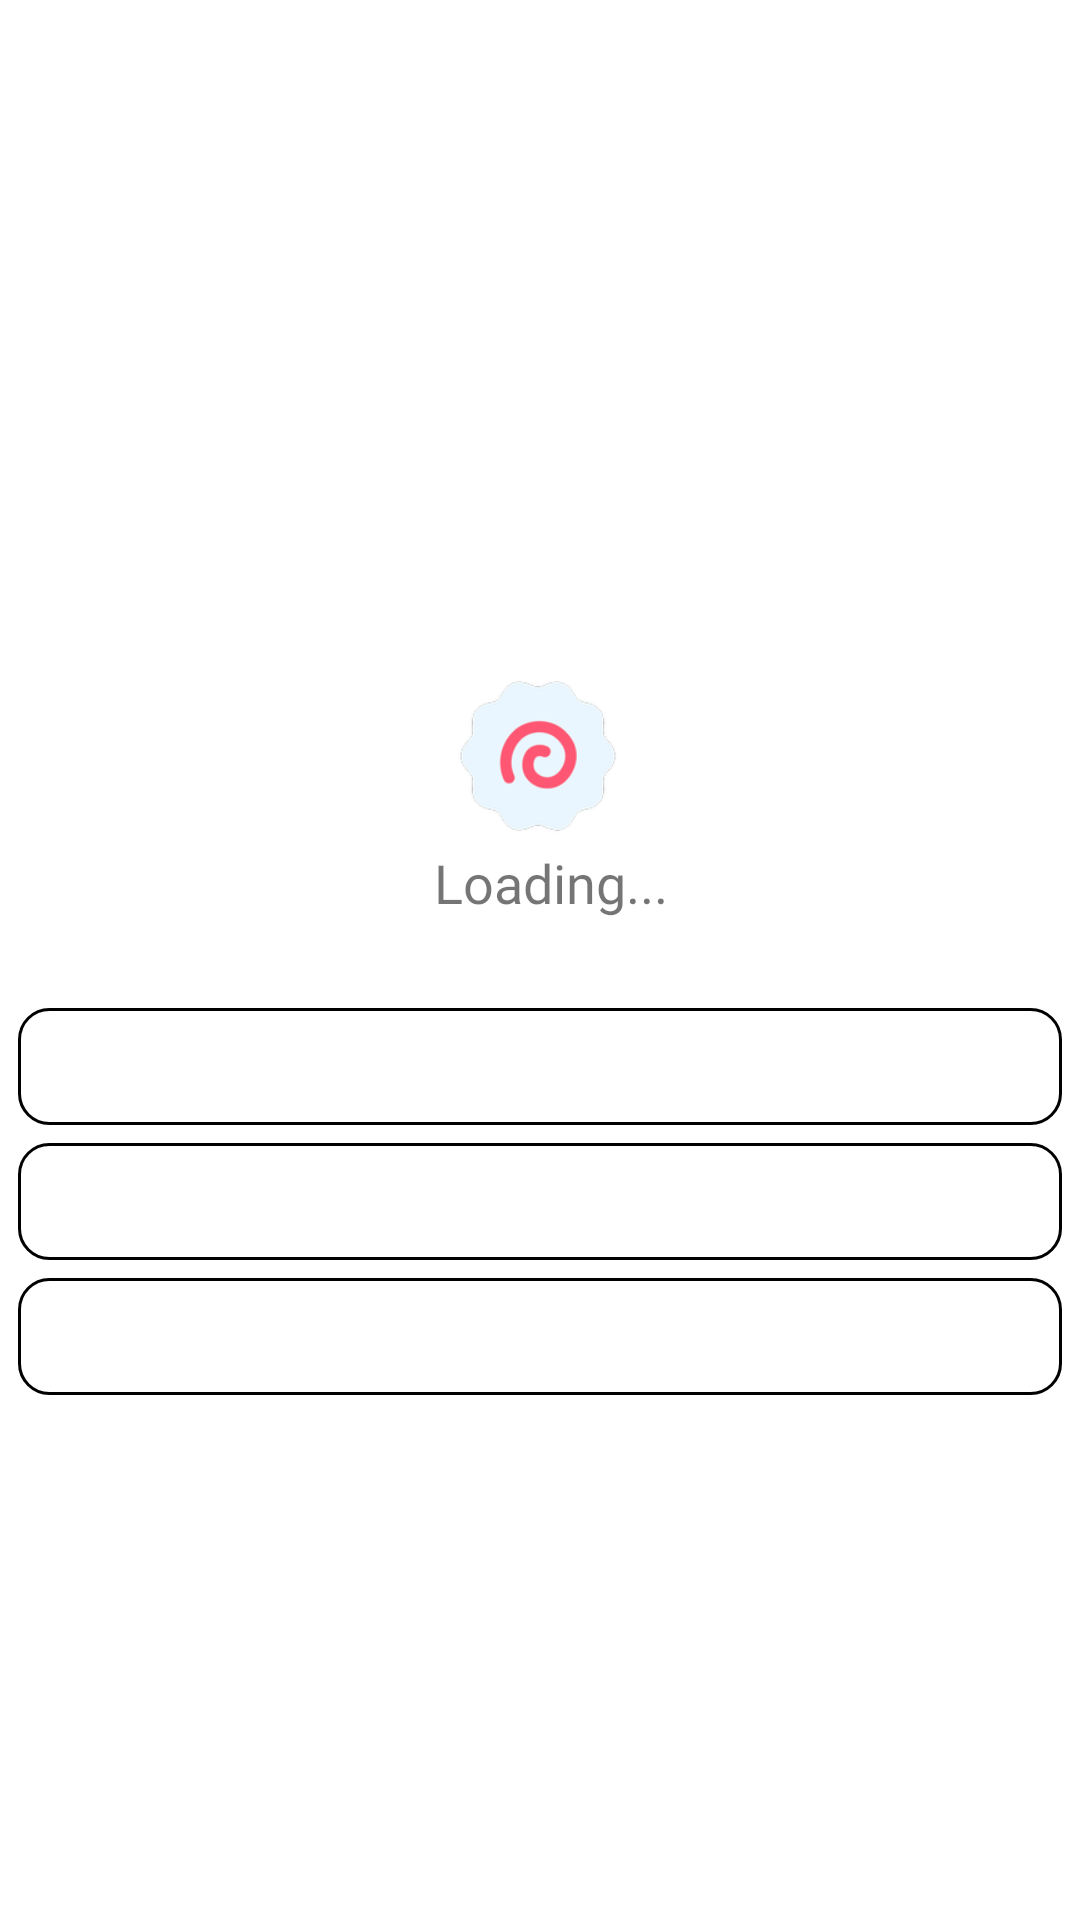

Write the Android layout XML for this screen, with the resource values it uses.
<!-- AndroidManifest.xml: application theme Theme.Aniplex_Clone -->
<!-- res/layout/fragment_details.xml -->
<?xml version="1.0" encoding="utf-8"?>
<layout xmlns:android="http://schemas.android.com/apk/res/android"
    xmlns:app="http://schemas.android.com/apk/res-auto"
    app:layout_scrollEffect="compress"
    xmlns:tools="http://schemas.android.com/tools">
<androidx.core.widget.NestedScrollView
    android:layout_width="match_parent"
    android:layout_height="match_parent">

    <androidx.constraintlayout.widget.ConstraintLayout
        android:id="@+id/constraintDetails"
        android:layout_width="match_parent"
        android:layout_height="match_parent"
        tools:context=".Presentation.detailsAnime.DetailsFragment">

        <TextView
            android:id="@+id/animeTitle"
            android:layout_width="match_parent"
            android:layout_height="wrap_content"
            android:gravity="center"
            android:padding="6dp"
            android:textSize="20sp"
            android:textStyle="bold"
            app:layout_constraintEnd_toEndOf="parent"
            app:layout_constraintStart_toStartOf="parent"
            app:layout_constraintTop_toBottomOf="@+id/cardImage"
            tools:text="Naruto" />

        <TextView
            android:id="@+id/tupeText"
            android:layout_width="wrap_content"
            android:layout_height="wrap_content"
            android:layout_margin="2dp"
            android:layout_marginTop="12dp"
            android:background="@drawable/border_layout"
            android:padding="10dp"
            android:textSize="14sp"
            android:visibility="invisible"
            app:layout_constraintEnd_toStartOf="@+id/StatusText"
            app:layout_constraintHorizontal_bias="0.5"
            app:layout_constraintStart_toStartOf="parent"
            app:layout_constraintTop_toBottomOf="@+id/animeTitle"
            tools:text="Type : Tv Series" />

        <TextView
            android:id="@+id/releasedDateText"
            android:layout_width="match_parent"
            android:layout_height="0dp"
            android:layout_margin="6dp"
            android:background="@drawable/border_layout"
            android:padding="10dp"

            android:gravity="center"
            android:textSize="14sp"
            app:layout_constraintEnd_toEndOf="parent"
            app:layout_constraintStart_toStartOf="parent"
            app:layout_constraintTop_toBottomOf="@+id/otherNames"
            tools:text="Released Date : 2002" />

        <TextView
            android:id="@+id/StatusText"
            android:layout_width="wrap_content"
            android:layout_height="wrap_content"
            android:layout_margin="2dp"
            android:background="@drawable/border_layout"
            android:padding="10dp"
            android:textSize="14sp"
            android:visibility="invisible"
            app:layout_constraintEnd_toEndOf="parent"
            app:layout_constraintHorizontal_bias="0.5"
            app:layout_constraintStart_toEndOf="@+id/tupeText"
            app:layout_constraintTop_toBottomOf="@+id/animeTitle"
            tools:text="Status : Completed" />

        <TextView
            android:id="@+id/otherNames"
            android:layout_width="match_parent"
            android:layout_height="wrap_content"
            android:background="@drawable/border_layout"
            android:padding="10dp"
            android:layout_margin="6dp"
            android:textSize="14sp"
            app:layout_constraintEnd_toEndOf="parent"
            app:layout_constraintStart_toStartOf="parent"
            app:layout_constraintTop_toBottomOf="@+id/StatusText"
            tools:text="Other Name : ナルト" />

        <TextView
            android:id="@+id/genresText"
            android:layout_width="match_parent"
            android:layout_height="wrap_content"
            android:layout_margin="6dp"
            android:background="@drawable/border_layout"
            android:gravity="center"
            android:padding="10dp"
            android:textSize="14sp"
            app:layout_constraintEnd_toEndOf="parent"
            app:layout_constraintHorizontal_bias="0.5"
            app:layout_constraintStart_toStartOf="parent"
            app:layout_constraintTop_toBottomOf="@+id/releasedDateText"
            tools:text="genres" />

        <com.google.android.material.card.MaterialCardView
            android:id="@+id/cardImage"
            android:layout_width="190dp"
            android:layout_height="250dp"
            app:cardCornerRadius="5dp"
            app:cardElevation="0dp"
            app:contentPadding="0dp"
            app:layout_constraintEnd_toEndOf="parent"
            app:layout_constraintStart_toStartOf="parent"
            app:layout_constraintTop_toTopOf="parent">

            <ImageView
                android:id="@+id/animeImg"
                android:layout_width="190dp"
                android:layout_height="250dp"
                android:layout_marginTop="6dp"
                android:contentDescription="@string/Anime_image"
                android:scaleType="fitXY"
                tools:src="@tools:sample/avatars" />

        </com.google.android.material.card.MaterialCardView>


        <TextView
            android:id="@+id/synopsisText"
            android:layout_width="match_parent"
            android:layout_height="wrap_content"
            android:layout_margin="6dp"
            android:textAlignment="center"
            android:textSize="16sp"
            app:layout_constraintTop_toBottomOf="@+id/genresText"
            tools:text="TextView" />

        <androidx.recyclerview.widget.RecyclerView
            android:id="@+id/episodeListRecylcerView"
            android:layout_width="match_parent"
            android:layout_height="match_parent"
            android:layout_margin="6dp"
            app:layout_constraintTop_toBottomOf="@+id/synopsisText"
            tools:layout_editor_absoluteX="-34dp" />


        <androidx.constraintlayout.widget.ConstraintLayout
            android:id="@+id/progressView"
            android:layout_width="wrap_content"
            android:layout_height="wrap_content"
            app:layout_constraintBottom_toBottomOf="parent"
            app:layout_constraintEnd_toEndOf="parent"
            app:layout_constraintHorizontal_bias="0.498"
            app:layout_constraintStart_toStartOf="parent"
            app:layout_constraintTop_toTopOf="parent">

            <ImageView
                android:id="@+id/detailProgressBar"
                style="?android:attr/progressBarStyle"
                android:layout_width="60dp"
                android:layout_height="60dp"
                android:layout_marginTop="5dp"

                android:scaleType="fitXY"
                android:src="@mipmap/ic_progressbar"
                app:layout_constraintBottom_toBottomOf="parent"
                app:layout_constraintEnd_toEndOf="parent"
                app:layout_constraintStart_toStartOf="parent"
                app:layout_constraintTop_toTopOf="parent" />

            <TextView
                android:id="@+id/textView"
                android:layout_width="wrap_content"
                android:layout_height="wrap_content"
                android:fontFamily="@font/kobajeon"
                android:text="  Loading..."
                android:textSize="@dimen/loading_size"
                app:layout_constraintEnd_toEndOf="@+id/detailProgressBar"
                app:layout_constraintStart_toStartOf="@+id/detailProgressBar"
                app:layout_constraintTop_toBottomOf="@+id/detailProgressBar" />
        </androidx.constraintlayout.widget.ConstraintLayout>


    </androidx.constraintlayout.widget.ConstraintLayout>
</androidx.core.widget.NestedScrollView>
</layout>
<!-- resources referenced by this layout -->
<resources>
  <dimen name="loading_size">18sp</dimen>
  <!-- drawable border_layout (drawable) -->
  <?xml version="1.0" encoding="utf-8"?>
  <shape xmlns:android="http://schemas.android.com/apk/res/android"
      android:shape="rectangle" >
  
      
  
  
      
      <stroke
          android:width="1dp"
          android:color="@color/cpb_grey" >
      </stroke>
  
      
      <corners
          android:radius="10dp"   >
      </corners>
  
  </shape>
  <!-- mipmap ic_progressbar: png bitmap (mipmap-hdpi, 5014 bytes) -->
  <string name="Anime_image">AnimeImage</string>
  <style name="Theme.Aniplex_Clone" parent="Theme.MaterialComponents.DayNight.DarkActionBar">
          <item name="fontFamily">@font/nunitoextrabold</item>
          
          <item name="colorPrimary">@color/light_green</item>
          <item name="colorPrimaryVariant">@color/light_green</item>
          <item name="colorOnPrimary">@color/white</item>
          
          <item name="colorSecondary">@color/teal_200</item>
          <item name="colorSecondaryVariant">@color/teal_700</item>
          <item name="colorOnSecondary">@color/black</item>
          
          <item name="android:statusBarColor" tools:targetApi="l">?attr/colorPrimaryVariant</item>
          
      </style>
  <color name="light_green">#27AE60</color>
  <color name="white">#FFFFFFFF</color>
  <color name="teal_200">#FF03DAC5</color>
  <color name="teal_700">#FF018786</color>
  <color name="black">#FF000000</color>
</resources>
